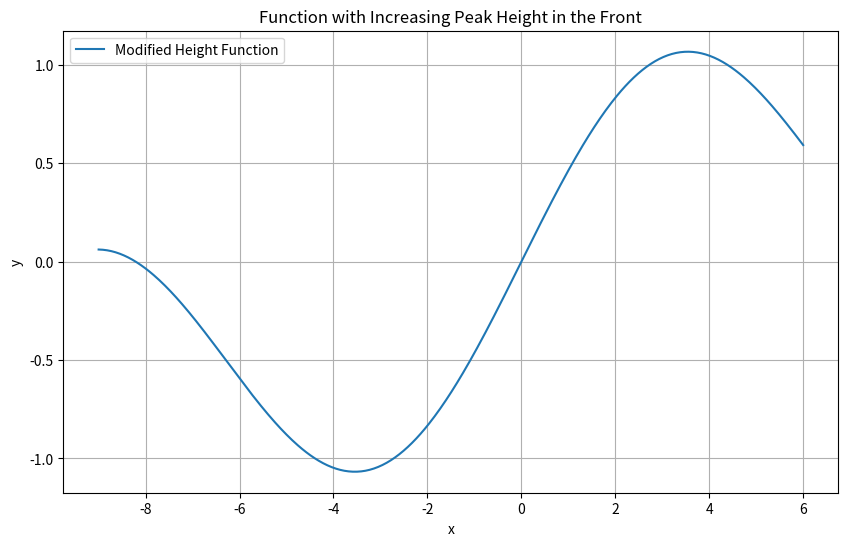

Python code for this plot:
import numpy as np
import matplotlib.pyplot as plt

def modified_height(xs):

    y = 0.8* np.sin(0.5*xs) + 0.08*xs
    return y

# 生成数据
xs = np.linspace(-9, 6, 500)

# 调用修改后的函数
ys = modified_height(xs)

# 绘制图形
plt.figure(figsize=(10, 6))
plt.plot(xs, ys, label="Modified Height Function")
plt.title("Function with Increasing Peak Height in the Front")
plt.xlabel("x")
plt.ylabel("y")
plt.grid(True)
plt.legend()
plt.show()
